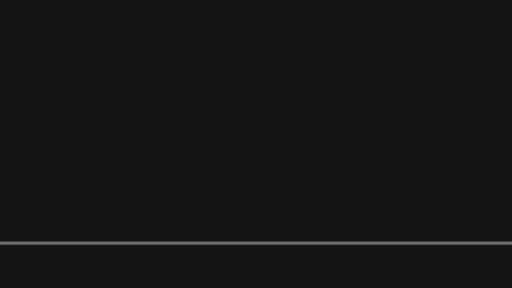
t = 0.00 s
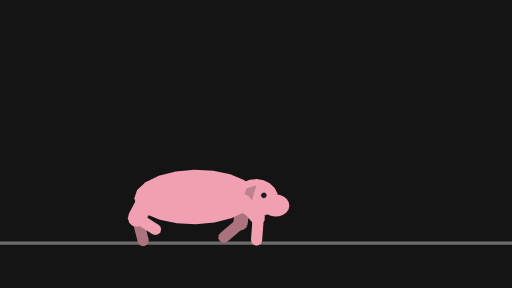
t = 0.44 s
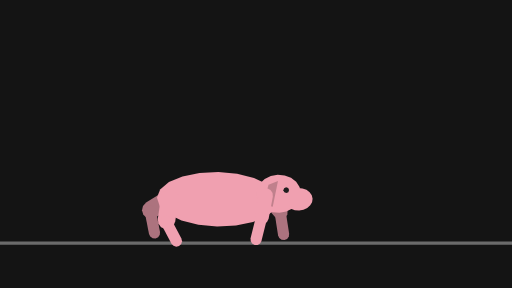
t = 0.89 s
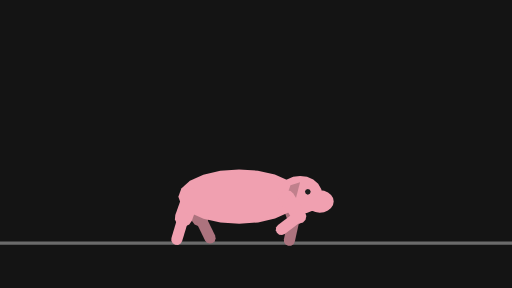
t = 1.32 s
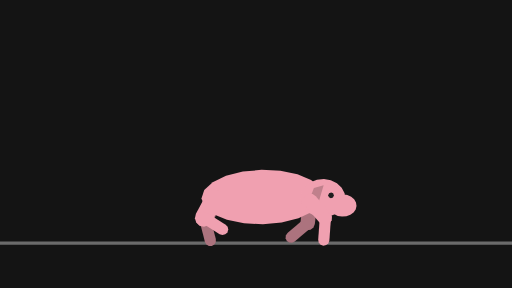
t = 1.78 s
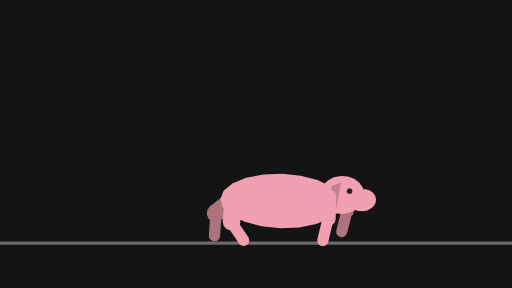
t = 2.15 s

The animated SVG that drew these frames (rendered in a browser with its animation timeline set to each time). Animation: 56 SMIL elements (animate=14,animateTransform=42); one cycle of 2.67 s, repeats indefinitely.

<svg xmlns="http://www.w3.org/2000/svg" width="320" height="180" viewBox="0 0 320 180">
  <g id="s-stage" fill="#141414">
    <path id="s-stage-shape" d="M 0 0 H 320 V 180 H 0 Z"/>
  </g>
  <g id="s-character-quadruped-pig" fill="#6b6b6b">
    <path id="s-character-quadruped-pig-shape" d="M 0 151 L 320 151 L 320 153 L 0 153 Z"/>
  </g>
  <g id="s-character-quadruped-pig-legfb1" fill="#ac737e" opacity="0" transform="translate(138 123) rotate(-15.8)">
    <animateTransform attributeName="transform" type="translate" begin="0s" dur="2.6667s" calcMode="linear" values="138 0;222 0" keyTimes="0;1" fill="remove" repeatCount="indefinite"/>
    <animateTransform attributeName="transform" type="translate" additive="sum" begin="0s" dur="2.6667s" calcMode="linear" values="0 123;0 122;0 123;0 122;0 123;0 127;0 123;0 122;0 123;0 122;0 122;0 127;0 123;0 122;0 123;0 122;0 122;0 127;0 123;0 122;0 123;0 122;0 122;0 127;0 123" keyTimes="0;0.025;0.0625;0.1;0.125;0.1875;0.25;0.275;0.3125;0.3375;0.3625;0.4375;0.5;0.525;0.5625;0.5875;0.6125;0.6875;0.75;0.775;0.8125;0.8375;0.8625;0.9375;1" fill="remove" repeatCount="indefinite"/>
    <animateTransform attributeName="transform" type="rotate" additive="sum" begin="0s" dur="2.6667s" calcMode="linear" values="-15.8;0.6;4.4;-0.9;9.1;23;8.3;-5.1;-16;-42;-51;-54;-48;-39;-27;-23;-33;-40;-47;-30;-15.8;0.6;4.4;-0.9;9.1;23;8.3;-5.1;-16;-42;-51;-53;-54;-48;-39;-27;-23;-33;-40;-47;-36;-15.8" keyTimes="0;0.025;0.05;0.0625;0.075;0.15;0.1625;0.1875;0.2125;0.2625;0.2875;0.3125;0.325;0.3375;0.35;0.3875;0.4;0.4125;0.4375;0.475;0.5;0.525;0.55;0.5625;0.575;0.65;0.6625;0.6875;0.7125;0.7625;0.7875;0.8;0.8125;0.825;0.8375;0.85;0.8875;0.9;0.9125;0.9375;0.9625;1" fill="remove" repeatCount="indefinite"/>
    <animate attributeName="opacity" begin="0s" dur="2.6667s" calcMode="linear" values="0;0.8;1;1;0.8;0" keyTimes="0;0.05;0.0625;0.9375;0.95;1" fill="remove" repeatCount="indefinite"/>
    <path id="s-character-quadruped-pig-legfb1-shape" d="M 4.5 14 L 3.9 16.25 L 2.25 17.9 L 0 18.5 L -2.25 17.9 L -3.9 16.25 L -4.5 14 L -4.5 0 L -3.9 -2.25 L -2.25 -3.9 L -0 -4.5 L 2.25 -3.9 L 3.9 -2.25 L 4.5 -0 Z"/>
  </g>
  <g id="s-character-quadruped-pig-legfb2" fill="#ac737e" opacity="0" transform="translate(142 136) rotate(11.3)">
    <animateTransform attributeName="transform" type="translate" begin="0s" dur="2.6667s" calcMode="linear" values="142 0;140 0;141 0;143 0;142 0;145 0;150 0;167 0;171 0;176 0;175 0;174 0;176 0;179 0;182 0;185 0;185 0;182 0;183 0;185 0;184 0;187 0;192 0;207 0;211 0;216 0;218 0;218 0;217 0;216 0;218 0;221 0;224 0;227 0;227 0;226 0" keyTimes="0;0.025;0.05;0.0625;0.075;0.15;0.1625;0.25;0.275;0.3125;0.3375;0.35;0.3875;0.4;0.4125;0.4375;0.475;0.525;0.55;0.5625;0.575;0.65;0.6625;0.7375;0.7625;0.8;0.8125;0.825;0.8375;0.85;0.8875;0.9;0.9125;0.9375;0.9625;1" fill="remove" repeatCount="indefinite"/>
    <animateTransform attributeName="transform" type="translate" additive="sum" begin="0s" dur="2.6667s" calcMode="linear" values="0 136;0 136;0 137;0 136;0 136;0 137;0 139;0 141;0 139;0 131;0 131;0 132;0 134;0 136;0 136;0 137;0 136;0 137;0 136;0 136;0 137;0 139;0 141;0 139;0 131;0 131;0 132;0 134;0 136;0 136" keyTimes="0;0.0375;0.0625;0.0875;0.1125;0.15;0.1625;0.1875;0.2125;0.275;0.3;0.325;0.35;0.3875;0.4125;0.4625;0.5375;0.5625;0.5875;0.6125;0.65;0.6625;0.6875;0.7125;0.775;0.8;0.825;0.85;0.8875;1" fill="remove" repeatCount="indefinite"/>
    <animateTransform attributeName="transform" type="rotate" additive="sum" begin="0s" dur="2.6667s" calcMode="linear" values="11.3;3.6;8.4;18.3;12.1;26;47;58;66;67;62;50;34;10.2;-11.4;-24;-20;-7.3;2.5;15.8;15.9;11.3;3.6;8.4;18.3;12.1;26;47;58;66;65;62;50;34;10.2;-11.4;-24;-20;-7.3;2.5;15.8;16.9;11.3" keyTimes="0;0.025;0.05;0.0625;0.075;0.15;0.1625;0.175;0.1875;0.2;0.225;0.25;0.275;0.3125;0.3375;0.35;0.3875;0.4;0.4125;0.4375;0.475;0.5;0.525;0.55;0.5625;0.575;0.65;0.6625;0.675;0.6875;0.7125;0.725;0.75;0.775;0.8125;0.8375;0.85;0.8875;0.9;0.9125;0.9375;0.9625;1" fill="remove" repeatCount="indefinite"/>
    <animate attributeName="opacity" begin="0s" dur="2.6667s" calcMode="linear" values="0;0.8;1;1;0.8;0" keyTimes="0;0.05;0.0625;0.9375;0.95;1" fill="remove" repeatCount="indefinite"/>
    <path id="s-character-quadruped-pig-legfb2-shape" d="M 3.5 14 L 3.03 15.75 L 1.75 17.03 L 0 17.5 L -1.75 17.03 L -3.03 15.75 L -3.5 14 L -3.5 0 L -3.03 -1.75 L -1.75 -3.03 L -0 -3.5 L 1.75 -3.03 L 3.03 -1.75 L 3.5 -0 Z"/>
  </g>
  <g id="s-character-quadruped-pig-leghb1" fill="#ac737e" opacity="0" transform="translate(78 123) rotate(-21)">
    <animateTransform attributeName="transform" type="translate" begin="0s" dur="2.6667s" calcMode="linear" values="78 0;162 0" keyTimes="0;1" fill="remove" repeatCount="indefinite"/>
    <animateTransform attributeName="transform" type="translate" additive="sum" begin="0s" dur="2.6667s" calcMode="linear" values="0 123;0 123;0 125;0 123;0 123;0 123;0 125;0 123;0 123;0 123;0 125;0 123;0 123;0 123;0 125;0 123;0 123;0 123;0 125;0 123;0 123;0 123;0 125;0 123;0 123;0 123;0 125;0 123;0 123;0 125;0 123;0 123" keyTimes="0;0.025;0.0625;0.1;0.125;0.15;0.1875;0.225;0.25;0.275;0.3125;0.35;0.375;0.4;0.4375;0.475;0.5;0.525;0.5625;0.6;0.625;0.65;0.6875;0.725;0.75;0.775;0.8125;0.8625;0.9;0.9375;0.975;1" fill="remove" repeatCount="indefinite"/>
    <animateTransform attributeName="transform" type="rotate" additive="sum" begin="0s" dur="2.6667s" calcMode="linear" values="-21;-17.9;0.6;7.9;8.6;11.3;18.8;34;28;22;18.8;25;28;47;57;58;54;44;30;15;-3.2;-24;-17.9;0.6;7.9;8.6;11.3;18.8;34;28;22;18.8;25;28;47;57;58;54;44;30;15;-3.2;-24;-21" keyTimes="0;0.025;0.05;0.0625;0.1;0.125;0.15;0.1875;0.2125;0.225;0.2375;0.275;0.2875;0.3;0.3125;0.3375;0.3625;0.3875;0.4125;0.4375;0.4625;0.4875;0.525;0.55;0.5625;0.6;0.625;0.65;0.6875;0.7125;0.725;0.7375;0.775;0.7875;0.8;0.8125;0.8375;0.8625;0.8875;0.9125;0.9375;0.9625;0.9875;1" fill="remove" repeatCount="indefinite"/>
    <animate attributeName="opacity" begin="0s" dur="2.6667s" calcMode="linear" values="0;0.8;1;1;0.8;0" keyTimes="0;0.05;0.0625;0.9375;0.95;1" fill="remove" repeatCount="indefinite"/>
    <path id="s-character-quadruped-pig-leghb1-shape" d="M 5.5 14 L 4.76 16.75 L 2.75 18.76 L 0 19.5 L -2.75 18.76 L -4.76 16.75 L -5.5 14 L -5.5 0 L -4.76 -2.75 L -2.75 -4.76 L -0 -5.5 L 2.75 -4.76 L 4.76 -2.75 L 5.5 -0 Z"/>
  </g>
  <g id="s-character-quadruped-pig-leghb2" fill="#ac737e" opacity="0" transform="translate(83 136) rotate(-24)">
    <animateTransform attributeName="transform" type="translate" begin="0s" dur="2.6667s" calcMode="linear" values="83 0;84 0;81 0;86 0;86 0;89 0;93 0;94 0;95 0;93 0;93 0;94 0;99 0;103 0;111 0;125 0;126 0;123 0;128 0;128 0;131 0;135 0;136 0;137 0;135 0;135 0;136 0;141 0;145 0;153 0;167 0;167 0" keyTimes="0;0.025;0.0625;0.125;0.1875;0.2125;0.2375;0.25;0.2875;0.3;0.3125;0.3375;0.375;0.4;0.4375;0.4875;0.525;0.5625;0.625;0.6875;0.7125;0.7375;0.75;0.7875;0.8;0.8125;0.8375;0.875;0.9;0.9375;0.9875;1" fill="remove" repeatCount="indefinite"/>
    <animateTransform attributeName="transform" type="translate" additive="sum" begin="0s" dur="2.6667s" calcMode="linear" values="0 136;0 137;0 139;0 137;0 136;0 134;0 133;0 131;0 132;0 138;0 138;0 136;0 137;0 139;0 137;0 136;0 134;0 133;0 131;0 132;0 138;0 138;0 136;0 136" keyTimes="0;0.025;0.0625;0.125;0.2875;0.3;0.3125;0.35;0.375;0.4375;0.4625;0.4875;0.525;0.5625;0.625;0.7875;0.8;0.8125;0.85;0.875;0.9375;0.9625;0.9875;1" fill="remove" repeatCount="indefinite"/>
    <animateTransform attributeName="transform" type="rotate" additive="sum" begin="0s" dur="2.6667s" calcMode="linear" values="-24;-21;-32;-36;-22;-15.8;-14.3;-14.7;-1;8.6;15.7;23;8.2;-0.4;-12.5;-28;-44;-57;-63;-58;-51;-27;-21;-32;-36;-22;-15.8;-14.3;-14.7;-1;8.6;15.7;23;8.2;-0.4;-12.5;-28;-51;-61;-63;-58;-51;-27;-24" keyTimes="0;0.025;0.05;0.0625;0.1;0.125;0.15;0.1875;0.2125;0.225;0.2375;0.2875;0.3;0.3125;0.3375;0.3625;0.3875;0.4125;0.4375;0.45;0.4625;0.4875;0.525;0.55;0.5625;0.6;0.625;0.65;0.6875;0.7125;0.725;0.7375;0.7875;0.8;0.8125;0.8375;0.8625;0.9;0.925;0.9375;0.95;0.9625;0.9875;1" fill="remove" repeatCount="indefinite"/>
    <animate attributeName="opacity" begin="0s" dur="2.6667s" calcMode="linear" values="0;0.8;1;1;0.8;0" keyTimes="0;0.05;0.0625;0.9375;0.95;1" fill="remove" repeatCount="indefinite"/>
    <path id="s-character-quadruped-pig-leghb2-shape" d="M 3.5 14 L 3.03 15.75 L 1.75 17.03 L 0 17.5 L -1.75 17.03 L -3.03 15.75 L -3.5 14 L -3.5 0 L -3.03 -1.75 L -1.75 -3.03 L -0 -3.5 L 1.75 -3.03 L 3.03 -1.75 L 3.5 -0 Z"/>
  </g>
  <g id="s-character-quadruped-pig-tail" fill="#f0a0b0" opacity="0" transform="translate(78 123) rotate(-40)">
    <animateTransform attributeName="transform" type="translate" begin="0s" dur="2.6667s" calcMode="linear" values="78 0;162 0" keyTimes="0;1" fill="remove" repeatCount="indefinite"/>
    <animateTransform attributeName="transform" type="translate" additive="sum" begin="0s" dur="2.6667s" calcMode="linear" values="0 123;0 123;0 125;0 123;0 123;0 123;0 125;0 123;0 123;0 123;0 125;0 123;0 123;0 123;0 125;0 123;0 123;0 123;0 125;0 123;0 123;0 123;0 125;0 123;0 123;0 123;0 125;0 123;0 123;0 125;0 123;0 123" keyTimes="0;0.025;0.0625;0.1;0.125;0.15;0.1875;0.225;0.25;0.275;0.3125;0.35;0.375;0.4;0.4375;0.475;0.5;0.525;0.5625;0.6;0.625;0.65;0.6875;0.725;0.75;0.775;0.8125;0.8625;0.9;0.9375;0.975;1" fill="remove" repeatCount="indefinite"/>
    <animateTransform attributeName="transform" type="rotate" additive="sum" begin="0s" dur="2.6667s" calcMode="linear" values="-40;-32;-30;-34;-48;-50;-46;-33;-30;-33;-46;-50;-48;-40" keyTimes="0;0.075;0.1375;0.2;0.325;0.3875;0.45;0.5625;0.625;0.6875;0.8;0.8625;0.925;1" fill="remove" repeatCount="indefinite"/>
    <animate attributeName="opacity" begin="0s" dur="2.6667s" calcMode="linear" values="0;0.8;1;1;0.8;0" keyTimes="0;0.05;0.0625;0.9375;0.95;1" fill="remove" repeatCount="indefinite"/>
    <path id="s-character-quadruped-pig-tail-shape" d="M 1.5 10 L 1.3 10.75 L 0.75 11.3 L 0 11.5 L -0.75 11.3 L -1.3 10.75 L -1.5 10 L -1.5 0 L -1.3 -0.75 L -0.75 -1.3 L -0 -1.5 L 0.75 -1.3 L 1.3 -0.75 L 1.5 -0 Z"/>
  </g>
  <g id="s-character-quadruped-pig-body" fill="#f0a0b0" opacity="0" transform="translate(78 123) rotate(0)">
    <animateTransform attributeName="transform" type="translate" begin="0s" dur="2.6667s" calcMode="linear" values="78 0;162 0" keyTimes="0;1" fill="remove" repeatCount="indefinite"/>
    <animateTransform attributeName="transform" type="translate" additive="sum" begin="0s" dur="2.6667s" calcMode="linear" values="0 123;0 123;0 125;0 123;0 123;0 123;0 125;0 123;0 123;0 123;0 125;0 123;0 123;0 123;0 125;0 123;0 123;0 123;0 125;0 123;0 123;0 123;0 125;0 123;0 123;0 123;0 125;0 123;0 123;0 125;0 123;0 123" keyTimes="0;0.025;0.0625;0.1;0.125;0.15;0.1875;0.225;0.25;0.275;0.3125;0.35;0.375;0.4;0.4375;0.475;0.5;0.525;0.5625;0.6;0.625;0.65;0.6875;0.725;0.75;0.775;0.8125;0.8625;0.9;0.9375;0.975;1" fill="remove" repeatCount="indefinite"/>
    <animateTransform attributeName="transform" type="rotate" additive="sum" begin="0s" dur="2.6667s" calcMode="linear" values="0;2;-2;2;-2;2;-2;2;-1.9;0" keyTimes="0;0.0625;0.1875;0.3125;0.4375;0.5625;0.6875;0.8125;0.925;1" fill="remove" repeatCount="indefinite"/>
    <animate attributeName="opacity" begin="0s" dur="2.6667s" calcMode="linear" values="0;0.8;1;1;0.8;0" keyTimes="0;0.05;0.0625;0.9375;0.95;1" fill="remove" repeatCount="indefinite"/>
    <path id="s-character-quadruped-pig-body-shape" d="M 68 0 L 66.14 5.25 L 60.74 9.99 L 52.34 13.75 L 41.74 16.17 L 30 17 L 18.26 16.17 L 7.66 13.75 L -0.74 9.99 L -6.14 5.25 L -8 0 L -6.14 -5.25 L -0.74 -9.99 L 7.66 -13.75 L 18.26 -16.17 L 30 -17 L 41.74 -16.17 L 52.34 -13.75 L 60.74 -9.99 L 66.14 -5.25 Z"/>
  </g>
  <g id="s-character-quadruped-pig-neck" fill="#f0a0b0" opacity="0" transform="translate(138 123) rotate(-100)">
    <animateTransform attributeName="transform" type="translate" begin="0s" dur="2.6667s" calcMode="linear" values="138 0;222 0" keyTimes="0;1" fill="remove" repeatCount="indefinite"/>
    <animateTransform attributeName="transform" type="translate" additive="sum" begin="0s" dur="2.6667s" calcMode="linear" values="0 123;0 122;0 123;0 122;0 123;0 127;0 123;0 122;0 123;0 122;0 122;0 127;0 123;0 122;0 123;0 122;0 122;0 127;0 123;0 122;0 123;0 122;0 122;0 127;0 123" keyTimes="0;0.025;0.0625;0.1;0.125;0.1875;0.25;0.275;0.3125;0.3375;0.3625;0.4375;0.5;0.525;0.5625;0.5875;0.6125;0.6875;0.75;0.775;0.8125;0.8375;0.8625;0.9375;1" fill="remove" repeatCount="indefinite"/>
    <animateTransform attributeName="transform" type="rotate" additive="sum" begin="0s" dur="2.6667s" calcMode="linear" values="-100;-96;-104;-96;-104;-96;-104;-96;-104;-103;-100" keyTimes="0;0.0625;0.1875;0.3125;0.4375;0.5625;0.6875;0.8125;0.925;0.9625;1" fill="remove" repeatCount="indefinite"/>
    <animate attributeName="opacity" begin="0s" dur="2.6667s" calcMode="linear" values="0;0.8;1;1;0.8;0" keyTimes="0;0.05;0.0625;0.9375;0.95;1" fill="remove" repeatCount="indefinite"/>
    <path id="s-character-quadruped-pig-neck-shape" d="M 6 12 L 5.2 15 L 3 17.2 L 0 18 L -3 17.2 L -5.2 15 L -6 12 L -6 0 L -5.2 -3 L -3 -5.2 L -0 -6 L 3 -5.2 L 5.2 -3 L 6 -0 Z"/>
  </g>
  <g id="s-character-quadruped-pig-head" fill="#f0a0b0" opacity="0" transform="translate(146 121) rotate(0)">
    <animateTransform attributeName="transform" type="translate" begin="0s" dur="2.6667s" calcMode="linear" values="146 0;230 0" keyTimes="0;1" fill="remove" repeatCount="indefinite"/>
    <animateTransform attributeName="transform" type="translate" additive="sum" begin="0s" dur="2.6667s" calcMode="linear" values="0 121;0 121;0 122;0 121;0 121;0 125;0 122;0 121;0 122;0 121;0 121;0 125;0 122;0 121;0 122;0 121;0 121;0 125;0 122;0 121;0 122;0 121;0 121;0 125;0 121" keyTimes="0;0.025;0.0625;0.0875;0.1125;0.1875;0.2375;0.275;0.3125;0.3375;0.3625;0.4375;0.4875;0.525;0.5625;0.5875;0.6125;0.6875;0.7375;0.775;0.8125;0.8375;0.8625;0.9375;1" fill="remove" repeatCount="indefinite"/>
    <animateTransform attributeName="transform" type="rotate" additive="sum" begin="0s" dur="2.6667s" calcMode="linear" values="0;-3.2;-3.8;4;-4;4;-4;4;-4;3.8;3.2;0" keyTimes="0;0.0375;0.075;0.1875;0.3125;0.4375;0.5625;0.6875;0.8125;0.925;0.9625;1" fill="remove" repeatCount="indefinite"/>
    <animate attributeName="opacity" begin="0s" dur="2.6667s" calcMode="linear" values="0;0.8;1;1;0.8;0" keyTimes="0;0.05;0.0625;0.9375;0.95;1" fill="remove" repeatCount="indefinite"/>
    <path id="s-character-quadruped-pig-head-shape" d="M 14 0 L 13.31 3.68 L 11.33 6.99 L 8.23 9.63 L 4.33 11.32 L 0 11.9 L -4.33 11.32 L -8.23 9.63 L -11.33 6.99 L -13.31 3.68 L -14 0 L -13.31 -3.68 L -11.33 -6.99 L -8.23 -9.63 L -4.33 -11.32 L -0 -11.9 L 4.33 -11.32 L 8.23 -9.63 L 11.33 -6.99 L 13.31 -3.68 Z M 21.11 4 L 20.69 6.16 L 19.45 8.11 L 17.52 9.66 L 15.09 10.66 L 12.4 11 L 9.71 10.66 L 7.28 9.66 L 5.35 8.11 L 4.11 6.16 L 3.69 4 L 4.11 1.84 L 5.35 -0.11 L 7.28 -1.66 L 9.71 -2.66 L 12.4 -3 L 15.09 -2.66 L 17.52 -1.66 L 19.45 -0.11 L 20.69 1.84 Z"/>
  </g>
  <g id="s-character-quadruped-pig-ears" fill="#c0808c" opacity="0" transform="translate(146 121) rotate(0)">
    <animateTransform attributeName="transform" type="translate" begin="0s" dur="2.6667s" calcMode="linear" values="146 0;230 0" keyTimes="0;1" fill="remove" repeatCount="indefinite"/>
    <animateTransform attributeName="transform" type="translate" additive="sum" begin="0s" dur="2.6667s" calcMode="linear" values="0 121;0 121;0 122;0 121;0 121;0 125;0 122;0 121;0 122;0 121;0 121;0 125;0 122;0 121;0 122;0 121;0 121;0 125;0 122;0 121;0 122;0 121;0 121;0 125;0 121" keyTimes="0;0.025;0.0625;0.0875;0.1125;0.1875;0.2375;0.275;0.3125;0.3375;0.3625;0.4375;0.4875;0.525;0.5625;0.5875;0.6125;0.6875;0.7375;0.775;0.8125;0.8375;0.8625;0.9375;1" fill="remove" repeatCount="indefinite"/>
    <animateTransform attributeName="transform" type="rotate" additive="sum" begin="0s" dur="2.6667s" calcMode="linear" values="0;-3.2;-3.8;4;-4;4;-4;4;-4;3.8;3.2;0" keyTimes="0;0.0375;0.075;0.1875;0.3125;0.4375;0.5625;0.6875;0.8125;0.925;0.9625;1" fill="remove" repeatCount="indefinite"/>
    <animate attributeName="opacity" begin="0s" dur="2.6667s" calcMode="linear" values="0;0.8;1;1;0.8;0" keyTimes="0;0.05;0.0625;0.9375;0.95;1" fill="remove" repeatCount="indefinite"/>
    <path id="s-character-quadruped-pig-ears-shape" d="M -6 -6 L 0 -8 L -4 8 L -10 6 Z"/>
  </g>
  <g id="s-character-quadruped-pig-eye" fill="#1e1e1e" opacity="0" transform="translate(146 121) rotate(0)">
    <animateTransform attributeName="transform" type="translate" begin="0s" dur="2.6667s" calcMode="linear" values="146 0;230 0" keyTimes="0;1" fill="remove" repeatCount="indefinite"/>
    <animateTransform attributeName="transform" type="translate" additive="sum" begin="0s" dur="2.6667s" calcMode="linear" values="0 121;0 121;0 122;0 121;0 121;0 125;0 122;0 121;0 122;0 121;0 121;0 125;0 122;0 121;0 122;0 121;0 121;0 125;0 122;0 121;0 122;0 121;0 121;0 125;0 121" keyTimes="0;0.025;0.0625;0.0875;0.1125;0.1875;0.2375;0.275;0.3125;0.3375;0.3625;0.4375;0.4875;0.525;0.5625;0.5875;0.6125;0.6875;0.7375;0.775;0.8125;0.8375;0.8625;0.9375;1" fill="remove" repeatCount="indefinite"/>
    <animateTransform attributeName="transform" type="rotate" additive="sum" begin="0s" dur="2.6667s" calcMode="linear" values="0;-3.2;-3.8;4;-4;4;-4;4;-4;3.8;3.2;0" keyTimes="0;0.0375;0.075;0.1875;0.3125;0.4375;0.5625;0.6875;0.8125;0.925;0.9625;1" fill="remove" repeatCount="indefinite"/>
    <animate attributeName="opacity" begin="0s" dur="2.6667s" calcMode="linear" values="0;0.8;1;1;0.8;0" keyTimes="0;0.05;0.0625;0.9375;0.95;1" fill="remove" repeatCount="indefinite"/>
    <path id="s-character-quadruped-pig-eye-shape" d="M 6.7 -2 L 6.17 -0.73 L 4.9 -0.2 L 3.63 -0.73 L 3.1 -2 L 3.63 -3.27 L 4.9 -3.8 L 6.17 -3.27 Z"/>
  </g>
  <g id="s-character-quadruped-pig-legff1" fill="#f0a0b0" opacity="0" transform="translate(138 123) rotate(-36)">
    <animateTransform attributeName="transform" type="translate" begin="0s" dur="2.6667s" calcMode="linear" values="138 0;222 0" keyTimes="0;1" fill="remove" repeatCount="indefinite"/>
    <animateTransform attributeName="transform" type="translate" additive="sum" begin="0s" dur="2.6667s" calcMode="linear" values="0 123;0 122;0 123;0 122;0 123;0 127;0 123;0 122;0 123;0 122;0 122;0 127;0 123;0 122;0 123;0 122;0 122;0 127;0 123;0 122;0 123;0 122;0 122;0 127;0 123" keyTimes="0;0.025;0.0625;0.1;0.125;0.1875;0.25;0.275;0.3125;0.3375;0.3625;0.4375;0.5;0.525;0.5625;0.5875;0.6125;0.6875;0.75;0.775;0.8125;0.8375;0.8625;0.9375;1" fill="remove" repeatCount="indefinite"/>
    <animateTransform attributeName="transform" type="rotate" additive="sum" begin="0s" dur="2.6667s" calcMode="linear" values="-36;-47;-51;-54;-48;-39;-27;-23;-33;-40;-47;-30;-15.8;0.6;4.4;-0.9;9.1;23;8.3;1.3;-16;-42;-51;-54;-48;-39;-27;-23;-33;-40;-47;-30;-15.8;0.6;4.4;-0.9;9.1;23;8.3;-5.1;-16;-36" keyTimes="0;0.025;0.0375;0.0625;0.075;0.0875;0.1;0.1375;0.15;0.1625;0.1875;0.225;0.25;0.275;0.3;0.3125;0.325;0.4;0.4125;0.425;0.4625;0.5125;0.5375;0.5625;0.575;0.5875;0.6;0.6375;0.65;0.6625;0.6875;0.725;0.75;0.775;0.8;0.8125;0.825;0.9;0.9125;0.9375;0.9625;1" fill="remove" repeatCount="indefinite"/>
    <animate attributeName="opacity" begin="0s" dur="2.6667s" calcMode="linear" values="0;0.8;1;1;0.8;0" keyTimes="0;0.05;0.0625;0.9375;0.95;1" fill="remove" repeatCount="indefinite"/>
    <path id="s-character-quadruped-pig-legff1-shape" d="M 4.5 14 L 3.9 16.25 L 2.25 17.9 L 0 18.5 L -2.25 17.9 L -3.9 16.25 L -4.5 14 L -4.5 0 L -3.9 -2.25 L -2.25 -3.9 L -0 -4.5 L 2.25 -3.9 L 3.9 -2.25 L 4.5 -0 Z"/>
  </g>
  <g id="s-character-quadruped-pig-legff2" fill="#f0a0b0" opacity="0" transform="translate(146 134) rotate(50)">
    <animateTransform attributeName="transform" type="translate" begin="0s" dur="2.6667s" calcMode="linear" values="146 0;150 0;155 0;154 0;153 0;155 0;158 0;161 0;164 0;164 0;161 0;162 0;164 0;163 0;166 0;171 0;186 0;190 0;195 0;197 0;197 0;196 0;195 0;197 0;200 0;203 0;206 0;206 0;203 0;204 0;206 0;205 0;208 0;213 0;230 0" keyTimes="0;0.025;0.0625;0.0875;0.1;0.1375;0.15;0.1625;0.1875;0.225;0.275;0.3;0.3125;0.325;0.4;0.4125;0.4875;0.5125;0.55;0.5625;0.575;0.5875;0.6;0.6375;0.65;0.6625;0.6875;0.725;0.775;0.8;0.8125;0.825;0.9;0.9125;1" fill="remove" repeatCount="indefinite"/>
    <animateTransform attributeName="transform" type="translate" additive="sum" begin="0s" dur="2.6667s" calcMode="linear" values="0 134;0 131;0 131;0 132;0 134;0 136;0 136;0 137;0 136;0 137;0 136;0 136;0 137;0 139;0 141;0 139;0 131;0 131;0 132;0 134;0 136;0 136;0 137;0 136;0 137;0 136;0 136;0 137;0 139;0 141;0 139;0 134" keyTimes="0;0.025;0.05;0.075;0.1;0.1375;0.1625;0.2125;0.2875;0.3125;0.3375;0.3625;0.4;0.4125;0.4375;0.4625;0.525;0.55;0.575;0.6;0.6375;0.6625;0.7125;0.7875;0.8125;0.8375;0.8625;0.9;0.9125;0.9375;0.9625;1" fill="remove" repeatCount="indefinite"/>
    <animateTransform attributeName="transform" type="rotate" additive="sum" begin="0s" dur="2.6667s" calcMode="linear" values="50;34;10.2;-11.4;-24;-20;-7.3;2.5;15.8;15.9;11.3;3.6;8.4;18.3;12.1;26;47;58;66;65;62;50;34;10.2;-11.4;-24;-20;-7.3;2.5;15.8;15.9;11.3;3.6;8.4;18.3;12.1;26;47;58;66;65;62;50" keyTimes="0;0.025;0.0625;0.0875;0.1;0.1375;0.15;0.1625;0.1875;0.225;0.25;0.275;0.3;0.3125;0.325;0.4;0.4125;0.425;0.4375;0.4625;0.475;0.5;0.525;0.5625;0.5875;0.6;0.6375;0.65;0.6625;0.6875;0.725;0.75;0.775;0.8;0.8125;0.825;0.9;0.9125;0.925;0.9375;0.9625;0.975;1" fill="remove" repeatCount="indefinite"/>
    <animate attributeName="opacity" begin="0s" dur="2.6667s" calcMode="linear" values="0;0.8;1;1;0.8;0" keyTimes="0;0.05;0.0625;0.9375;0.95;1" fill="remove" repeatCount="indefinite"/>
    <path id="s-character-quadruped-pig-legff2-shape" d="M 3.5 14 L 3.03 15.75 L 1.75 17.03 L 0 17.5 L -1.75 17.03 L -3.03 15.75 L -3.5 14 L -3.5 0 L -3.03 -1.75 L -1.75 -3.03 L -0 -3.5 L 1.75 -3.03 L 3.03 -1.75 L 3.5 -0 Z"/>
  </g>
  <g id="s-character-quadruped-pig-leghf1" fill="#f0a0b0" opacity="0" transform="translate(78 123) rotate(21)">
    <animateTransform attributeName="transform" type="translate" begin="0s" dur="2.6667s" calcMode="linear" values="78 0;162 0" keyTimes="0;1" fill="remove" repeatCount="indefinite"/>
    <animateTransform attributeName="transform" type="translate" additive="sum" begin="0s" dur="2.6667s" calcMode="linear" values="0 123;0 123;0 125;0 123;0 123;0 123;0 125;0 123;0 123;0 123;0 125;0 123;0 123;0 123;0 125;0 123;0 123;0 123;0 125;0 123;0 123;0 123;0 125;0 123;0 123;0 123;0 125;0 123;0 123;0 125;0 123;0 123" keyTimes="0;0.025;0.0625;0.1;0.125;0.15;0.1875;0.225;0.25;0.275;0.3125;0.35;0.375;0.4;0.4375;0.475;0.5;0.525;0.5625;0.6;0.625;0.65;0.6875;0.725;0.75;0.775;0.8125;0.8625;0.9;0.9375;0.975;1" fill="remove" repeatCount="indefinite"/>
    <animateTransform attributeName="transform" type="rotate" additive="sum" begin="0s" dur="2.6667s" calcMode="linear" values="21;25;28;47;57;58;57;50;37;15;-3.2;-24;-17.9;0.6;7.9;8.6;11.3;18.8;34;28;22;18.8;25;28;47;57;58;54;44;30;15;-3.2;-24;-17.9;0.6;7.9;8.6;11.3;18.8;34;28;22;18.8;21" keyTimes="0;0.025;0.0375;0.05;0.0625;0.0875;0.1;0.125;0.15;0.1875;0.2125;0.2375;0.275;0.3;0.3125;0.35;0.375;0.4;0.4375;0.4625;0.475;0.4875;0.525;0.5375;0.55;0.5625;0.5875;0.6125;0.6375;0.6625;0.6875;0.7125;0.7375;0.775;0.8;0.8125;0.85;0.875;0.9;0.9375;0.9625;0.975;0.9875;1" fill="remove" repeatCount="indefinite"/>
    <animate attributeName="opacity" begin="0s" dur="2.6667s" calcMode="linear" values="0;0.8;1;1;0.8;0" keyTimes="0;0.05;0.0625;0.9375;0.95;1" fill="remove" repeatCount="indefinite"/>
    <path id="s-character-quadruped-pig-leghf1-shape" d="M 5.5 14 L 4.76 16.75 L 2.75 18.76 L 0 19.5 L -2.75 18.76 L -4.76 16.75 L -5.5 14 L -5.5 0 L -4.76 -2.75 L -2.75 -4.76 L -0 -5.5 L 2.75 -4.76 L 4.76 -2.75 L 5.5 -0 Z"/>
  </g>
  <g id="s-character-quadruped-pig-leghf2" fill="#f0a0b0" opacity="0" transform="translate(73 136) rotate(17.7)">
    <animateTransform attributeName="transform" type="translate" begin="0s" dur="2.6667s" calcMode="linear" values="73 0;74 0;72 0;72 0;76 0;82 0;90 0;104 0;105 0;102 0;107 0;107 0;110 0;114 0;116 0;116 0;114 0;114 0;114 0;118 0;124 0;132 0;146 0;147 0;144 0;149 0;149 0;152 0;156 0;157 0" keyTimes="0;0.0375;0.05;0.0625;0.1125;0.15;0.1875;0.2375;0.275;0.3125;0.375;0.4375;0.4625;0.4875;0.5125;0.5375;0.55;0.5625;0.575;0.6125;0.65;0.6875;0.7375;0.775;0.8125;0.875;0.9375;0.9625;0.9875;1" fill="remove" repeatCount="indefinite"/>
    <animateTransform attributeName="transform" type="translate" additive="sum" begin="0s" dur="2.6667s" calcMode="linear" values="0 136;0 136;0 134;0 133;0 131;0 132;0 138;0 138;0 136;0 137;0 139;0 137;0 136;0 134;0 133;0 131;0 132;0 138;0 138;0 136;0 137;0 139;0 137;0 136" keyTimes="0;0.0375;0.05;0.0625;0.1;0.125;0.1875;0.2125;0.2375;0.275;0.3125;0.375;0.5375;0.55;0.5625;0.6;0.625;0.6875;0.7125;0.7375;0.775;0.8125;0.8625;1" fill="remove" repeatCount="indefinite"/>
    <animateTransform attributeName="transform" type="rotate" additive="sum" begin="0s" dur="2.6667s" calcMode="linear" values="17.7;23;8.2;-0.4;-12.5;-28;-44;-57;-63;-58;-51;-27;-21;-32;-36;-22;-15.8;-14.3;-14.7;-1;8.6;15.7;23;8.2;-0.4;-12.5;-28;-44;-57;-63;-58;-51;-27;-21;-32;-36;-22;-15.8;-14.3;-14.7;-1;8.6;15.7;17.7" keyTimes="0;0.0375;0.05;0.0625;0.0875;0.1125;0.1375;0.1625;0.1875;0.2;0.2125;0.2375;0.275;0.3;0.3125;0.35;0.375;0.4;0.4375;0.4625;0.475;0.4875;0.5375;0.55;0.5625;0.5875;0.6125;0.6375;0.6625;0.6875;0.7;0.7125;0.7375;0.775;0.8;0.8125;0.85;0.875;0.9;0.9375;0.9625;0.975;0.9875;1" fill="remove" repeatCount="indefinite"/>
    <animate attributeName="opacity" begin="0s" dur="2.6667s" calcMode="linear" values="0;0.8;1;1;0.8;0" keyTimes="0;0.05;0.0625;0.9375;0.95;1" fill="remove" repeatCount="indefinite"/>
    <path id="s-character-quadruped-pig-leghf2-shape" d="M 3.5 14 L 3.03 15.75 L 1.75 17.03 L 0 17.5 L -1.75 17.03 L -3.03 15.75 L -3.5 14 L -3.5 0 L -3.03 -1.75 L -1.75 -3.03 L -0 -3.5 L 1.75 -3.03 L 3.03 -1.75 L 3.5 -0 Z"/>
  </g>
</svg>
